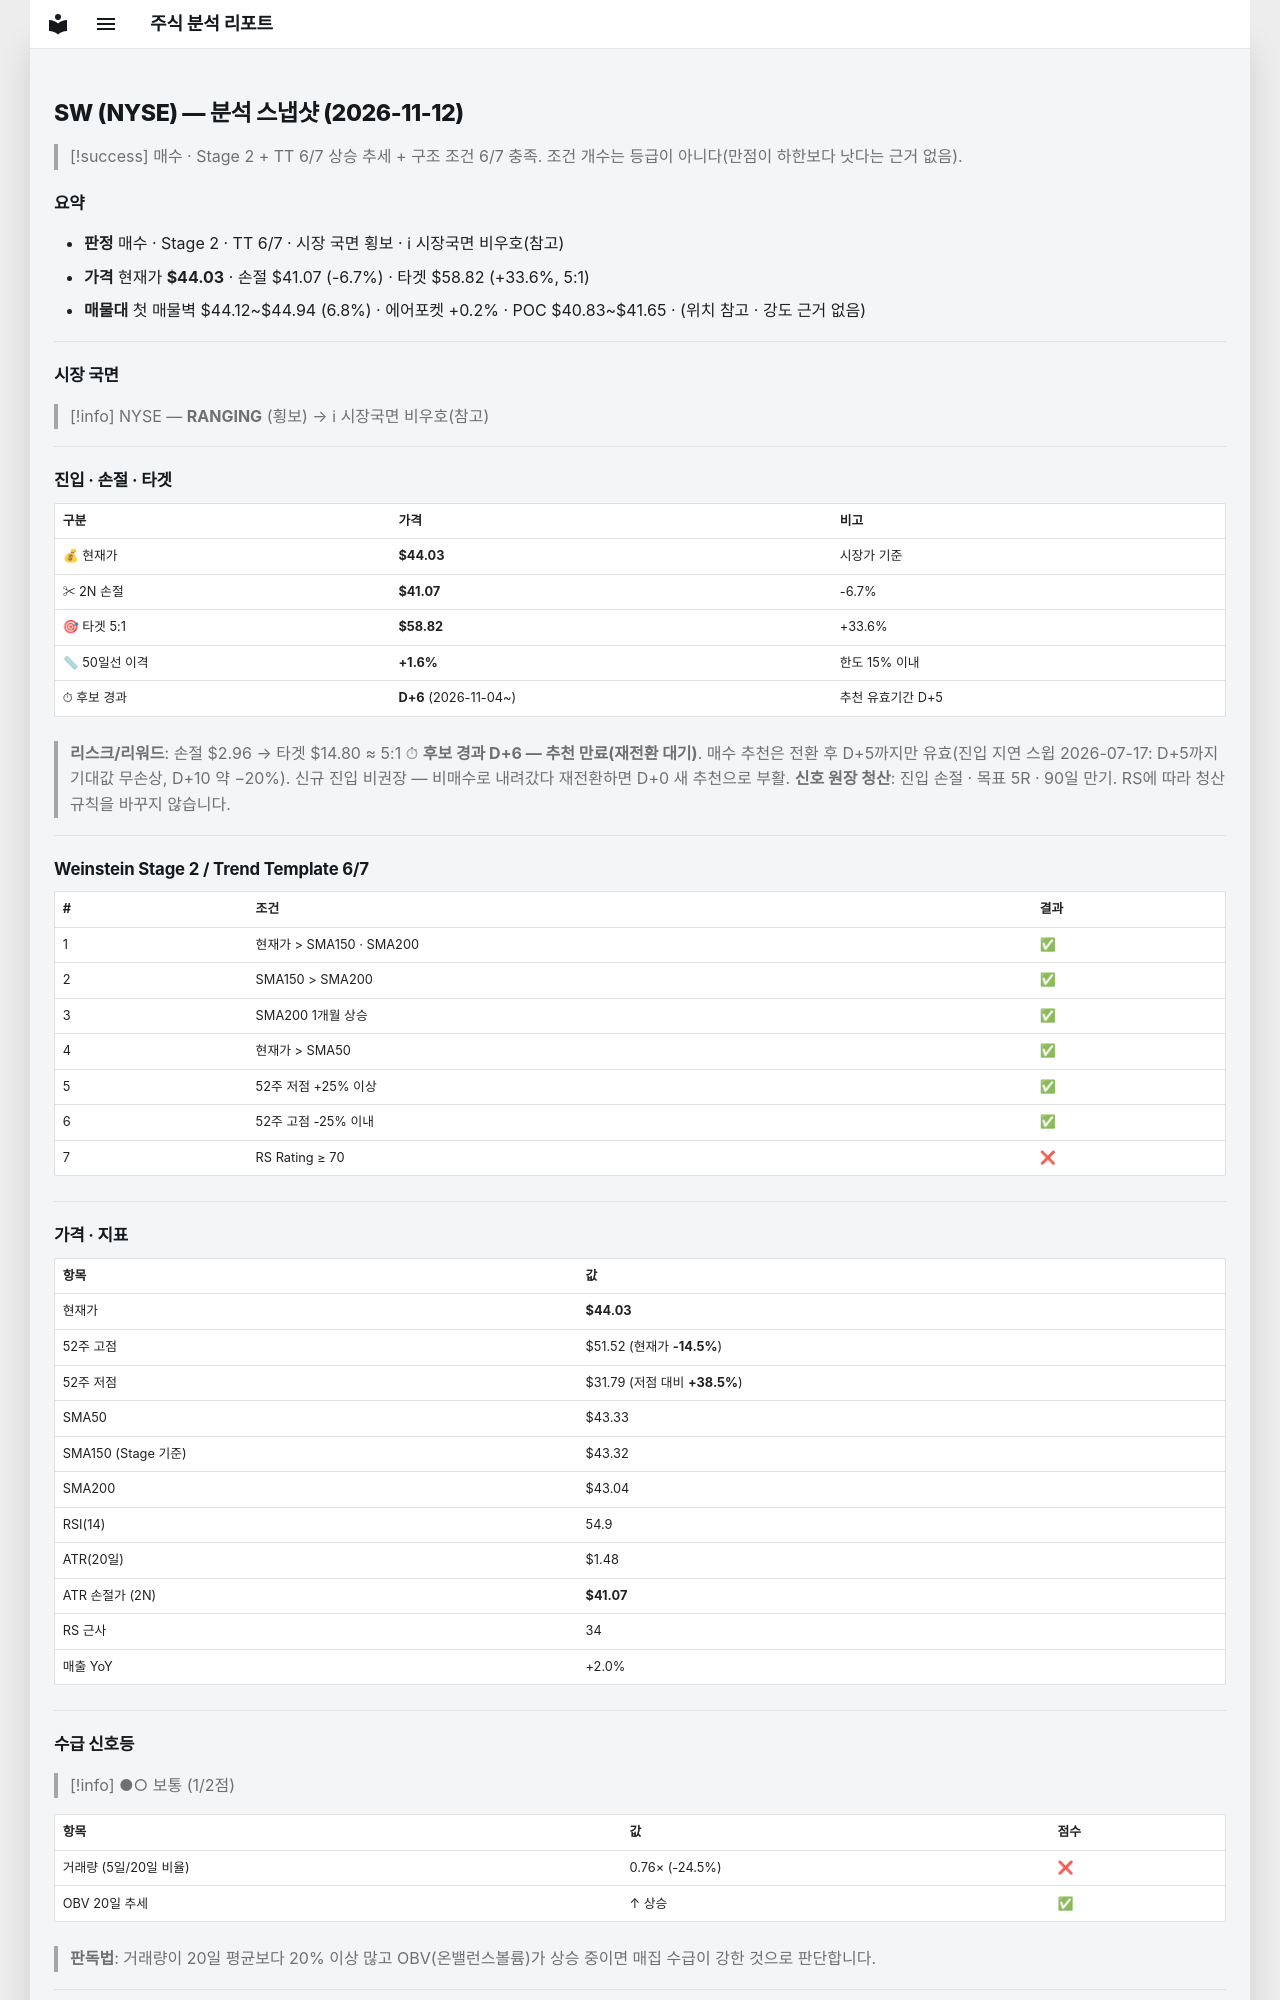

repository: soloandco/stock-reports · page: snapshots/SW-2026-11-12/index.html · generator: mkdocs

---
type: analysis-snapshot
title: SW 분석 스냅샷
ticker: SW
market: NYSE
created: 2026-11-12
updated: 2026-11-12
bar-date: 2026-11-11
verdict: 매수관찰
real-rr: 2.19
sma50-gap-pct: 1.6
candidate-days: 6
candidate-since: 2026-11-04
weekly-position: 저항대아래
weekly-overhead-price: 50.52
weekly-overhead-pct: 14.8
stage: 2
trend-template-score: 6
tt-max: 7
ma-set: sma-50-150-200
price: 44.025001525878906
stop-price: 41.06510092260183
market-regime: RANGING
supply-demand-score: 1/2
supply-demand-label: 보통
status: tracking
tags:
  - stock-agent
  - watchlist
  - SW
  - analysis
related:
  - "[[analysis-template]]"
---

# SW (NYSE) — 분석 스냅샷 (2026-11-12)

> [!success] 매수 · Stage 2 + TT 6/7
> 상승 추세 + 구조 조건 6/7 충족. 조건 개수는 등급이 아니다(만점이 하한보다 낫다는 근거 없음).

## 요약

- **판정** 매수 · Stage 2 · TT 6/7 · 시장 국면 횡보 · ℹ 시장국면 비우호(참고)
- **가격** 현재가 **$44.03** · 손절 $41.07 (-6.7%) · 타겟 $58.82 (+33.6%, 5:1)
- **매물대** 첫 매물벽 $44.12~$44.94 (6.8%) · 에어포켓 +0.2% · POC $40.83~$41.65 · (위치 참고 · 강도 근거 없음)

---

## 시장 국면

> [!info] NYSE — **RANGING** (횡보) → ℹ 시장국면 비우호(참고)

---

## 진입 · 손절 · 타겟

| 구분 | 가격 | 비고 |
|------|------|------|
| 💰 현재가 | **$44.03** | 시장가 기준 |
| ✂ 2N 손절 | **$41.07** | -6.7% |
| 🎯 타겟 5:1 | **$58.82** | +33.6% |
| 📏 50일선 이격 | **+1.6%** | 한도 15% 이내 |
| ⏱ 후보 경과 | **D+6** (2026-11-04~) | 추천 유효기간 D+5 |

> **리스크/리워드**: 손절 $2.96 → 타겟 $14.80 ≈ 5:1
> ⏱ **후보 경과 D+6 — 추천 만료(재전환 대기)**. 매수 추천은 전환 후 D+5까지만 유효(진입 지연 스윕 2026-07-17: D+5까지 기대값 무손상, D+10 약 −20%). 신규 진입 비권장 — 비매수로 내려갔다 재전환하면 D+0 새 추천으로 부활.
> **신호 원장 청산**: 진입 손절 · 목표 5R · 90일 만기. RS에 따라 청산 규칙을 바꾸지 않습니다.

---

## Weinstein Stage 2 / Trend Template 6/7

| # | 조건 | 결과 |
|---|------|------|
| 1 | 현재가 > SMA150 · SMA200 | ✅ |
| 2 | SMA150 > SMA200 | ✅ |
| 3 | SMA200 1개월 상승 | ✅ |
| 4 | 현재가 > SMA50 | ✅ |
| 5 | 52주 저점 +25% 이상 | ✅ |
| 6 | 52주 고점 -25% 이내 | ✅ |
| 7 | RS Rating ≥ 70 | ❌ |

---

## 가격 · 지표

| 항목 | 값 |
|------|---|
| 현재가 | **$44.03** |
| 52주 고점 | $51.52 (현재가 **-14.5%**) |
| 52주 저점 | $31.79 (저점 대비 **+38.5%**) |
| SMA50 | $43.33 |
| SMA150 (Stage 기준) | $43.32 |
| SMA200 | $43.04 |
| RSI(14) | 54.9 |
| ATR(20일) | $1.48 |
| ATR 손절가 (2N) | **$41.07** |
| RS 근사 | 34 |
| 매출 YoY | +2.0% |

---
## 수급 신호등

> [!info] ●○ 보통 (1/2점)

| 항목 | 값 | 점수 |
|------|------|------|
| 거래량 (5일/20일 비율) | 0.76× (-24.5%) | ❌ |
| OBV 20일 추세 | ↑ 상승 | ✅ |

> **판독법**: 거래량이 20일 평균보다 20% 이상 많고 OBV(온밸런스볼륨)가 상승 중이면 매집 수급이 강한 것으로 판단합니다.

---
